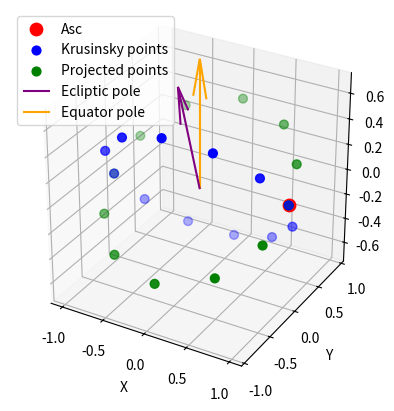

The matplotlib source for this figure:
# compliments of chatgpt

import json
import matplotlib.pyplot as plt
from mpl_toolkits.mplot3d import Axes3D

# ============================================================
# 1. PASTE YOUR JSON LOGS HERE
# Replace the placeholder JSON with your actual console output
# ============================================================

asc_json =' {"x":0.9961405584590743,"y":0.08052957615803086,"z":0.03491382472103692} '
kpts_json =' [{"x":0.9961405584590745,"y":0.08052957615803087,"z":0.03491382472103693},{"x":0.8813875262897823,"y":-0.3049421963564218,"z":0.3607856501887231},{"x":0.5304674182322783,"y":-0.6087049536189983,"z":0.5899852520476035},{"x":0.03740899384841251,"y":-0.7493657101305404,"z":0.6610987820740561},{"x":-0.46567314022679596,"y":-0.6892345297770294,"z":0.5550714273265667},{"x":-0.84397853244137,"y":-0.44442351377411854,"z":0.30031313188533293},{"x":-0.9961405584590745,"y":-0.08052957615803097,"z":-0.034913824721036844},{"x":-0.8813875262897826,"y":0.30494219635642167,"z":-0.3607856501887231},{"x":-0.5304674182322786,"y":0.6087049536189982,"z":-0.5899852520476034},{"x":-0.037408993848412626,"y":0.7493657101305404,"z":-0.6610987820740561},{"x":0.4656731402267963,"y":0.6892345297770293,"z":-0.5550714273265666},{"x":0.8439785324413696,"y":0.44442351377411893,"z":-0.30031313188533326}] '
ecliptic_json =' {"x":0,"y":-0.3977769691083922,"z":0.9174821430670688} '
equator_json =' {"x":0,"y":0,"z":1} '
epts_json =' [{"x":-0.9961405584590745,"y":-0.08052957615803086,"z":-0.03491382472103692},{"x":-0.9356825345374247,"y":0.32372716729414586,"z":0.14035282582594907},{"x":-0.6244841097167951,"y":0.7165879712418368,"z":0.3106787346805863},{"x":-0.045753548442790316,"y":0.9165213172735095,"z":0.3973604003774461},{"x":0.5268696371504052,"y":0.7798103760897521,"z":0.33808898649876157},{"x":0.8673025510308673,"y":0.4567055113586926,"z":0.19800596170303786},{"x":0.9961405584590745,"y":0.08052957615803095,"z":0.03491382472103697},{"x":0.9356825345374247,"y":-0.3237271672941457,"z":-0.140352825825949},{"x":0.6244841097167955,"y":-0.7165879712418367,"z":-0.3106787346805862},{"x":0.045753548442790455,"y":-0.9165213172735095,"z":-0.3973604003774461},{"x":-0.5268696371504056,"y":-0.7798103760897519,"z":-0.33808898649876146},{"x":-0.867302551030867,"y":-0.4567055113586931,"z":-0.19800596170303808}] '

# ============================================================
# 2. Parse JSON
# ============================================================

asc = json.loads(asc_json)
kpts = json.loads(kpts_json)
ecliptic = json.loads(ecliptic_json)
equator = json.loads(equator_json)
epts = json.loads(epts_json)


# Helper to unpack JS-style objects
def to_tuple(v):
    return (v["x"], v["y"], v["z"])

# ============================================================
# 3. Scatterplot everything
# ============================================================

fig = plt.figure()
ax = fig.add_subplot(111, projection='3d')

# ASC point
ax.scatter(*to_tuple(asc), color='red', s=80, label='Asc')

# Krusinsky points
kx = [p["x"] for p in kpts]
ky = [p["y"] for p in kpts]
kz = [p["z"] for p in kpts]
ax.scatter(kx, ky, kz, color='blue', s=40, label='Krusinsky points')

# Projected points (if any)
if epts:
    ex = [p["x"] for p in epts]
    ey = [p["y"] for p in epts]
    ez = [p["z"] for p in epts]
    ax.scatter(ex, ey, ez, color='green', s=40, label='Projected points')
    
# Plot pole vectors as arrows
def plot_vector(v, color, label):
    ax.quiver(0, 0, 0, v["x"], v["y"], v["z"], length=1, color=color, label=label)

plot_vector(ecliptic, "purple", "Ecliptic pole")
plot_vector(equator, "orange", "Equator pole")

# ============================================================
# 4. Cosmetics
# ============================================================

ax.set_xlabel("X")
ax.set_ylabel("Y")
ax.set_zlabel("Z")
ax.legend()
ax.set_box_aspect([1,1,1])

plt.show()
